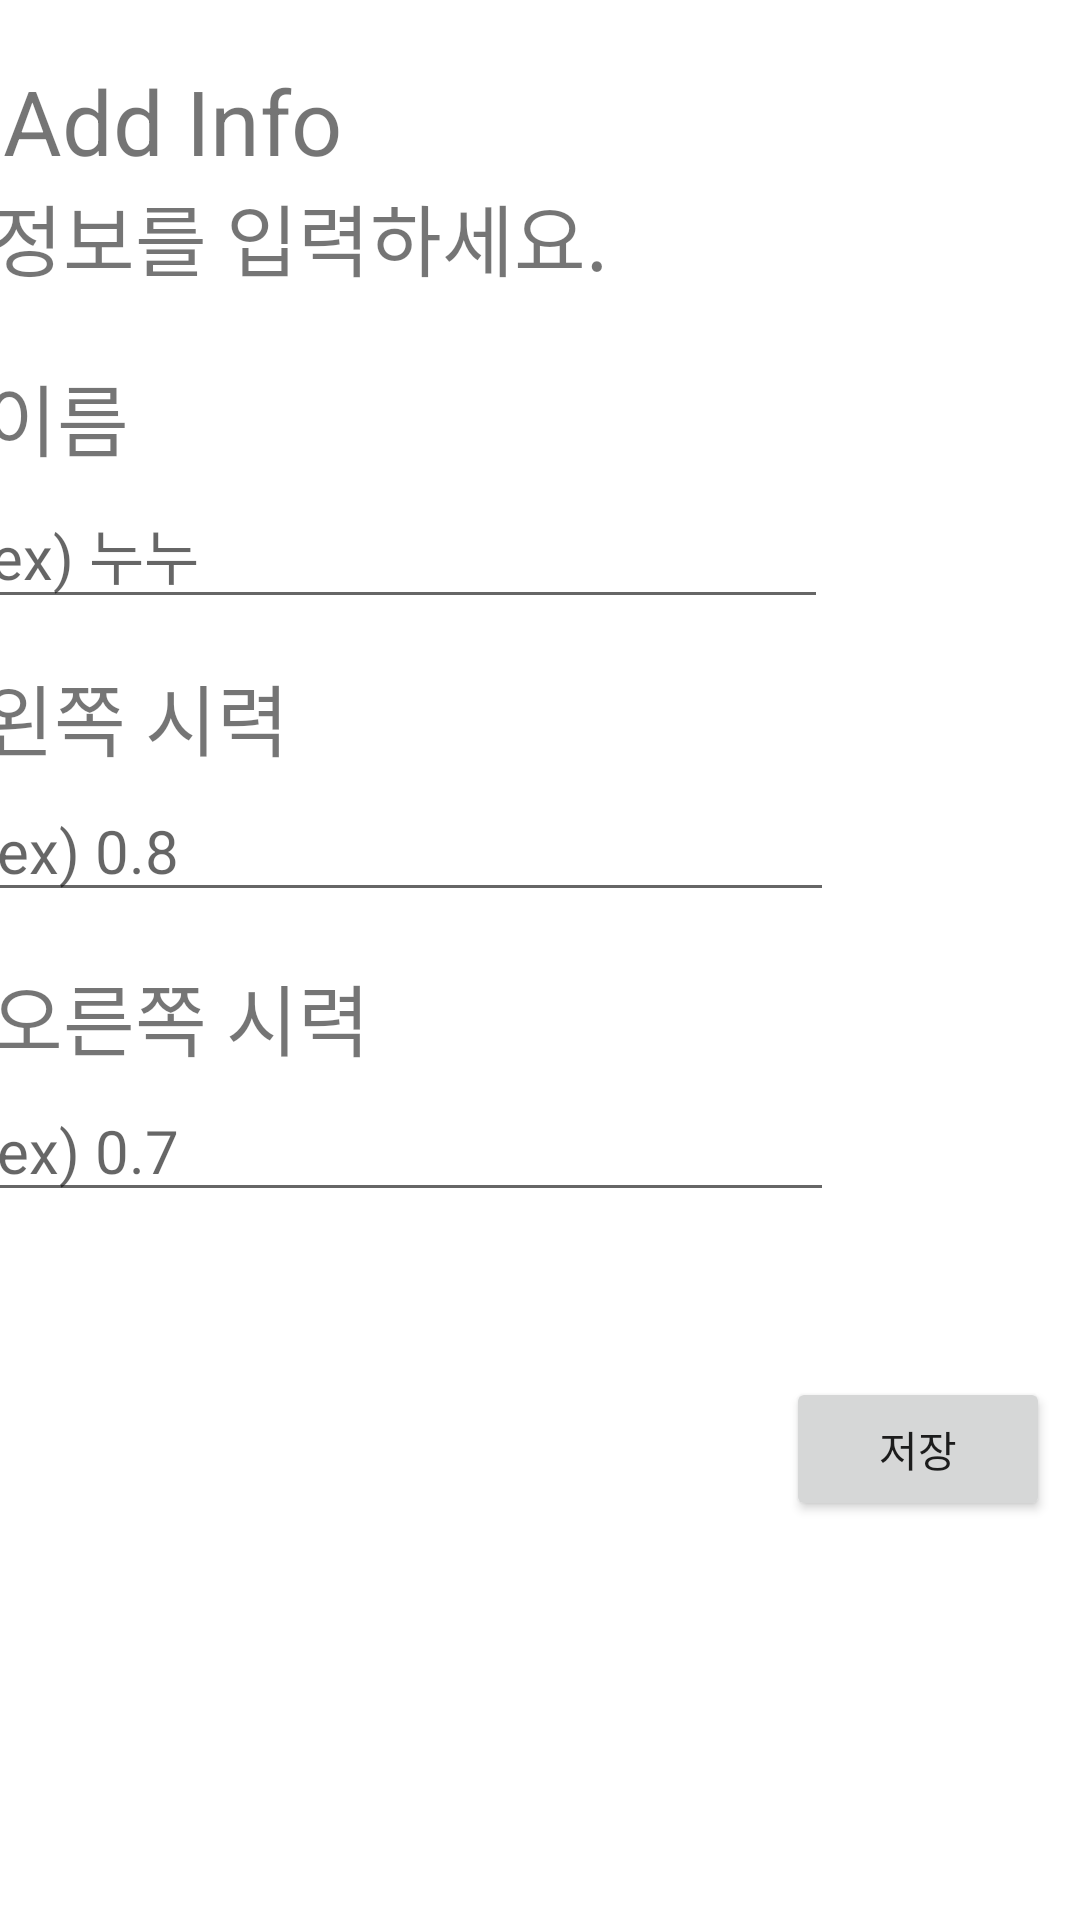

Produce the Android XML layout that renders to this screen, including the resource entries it uses.
<!-- AndroidManifest.xml: application theme AppTheme -->
<!-- res/layout/fragment_init_setting.xml -->
<?xml version="1.0" encoding="utf-8"?>
<androidx.constraintlayout.widget.ConstraintLayout xmlns:android="http://schemas.android.com/apk/res/android"
    xmlns:app="http://schemas.android.com/apk/res-auto"
    xmlns:tools="http://schemas.android.com/tools"
    android:layout_width="match_parent"
    android:layout_height="match_parent"
    android:background="#FFFFFF">


    <androidx.constraintlayout.widget.ConstraintLayout
        android:id="@+id/relativeLayout"
        android:layout_width="409dp"
        android:layout_height="607dp"
        app:layout_constraintEnd_toEndOf="parent"
        app:layout_constraintStart_toStartOf="parent"
        app:layout_constraintTop_toTopOf="parent">


        <TextView
            android:id="@+id/addInfoKor"
            android:layout_width="wrap_content"
            android:layout_height="wrap_content"
            android:layout_marginStart="21dp"
            android:layout_marginLeft="21dp"
            android:layout_marginTop="60dp"
            android:text="정보를 입력하세요. "
            android:textSize="26sp"
            app:layout_constraintLeft_toLeftOf="parent"
            app:layout_constraintStart_toStartOf="parent"
            app:layout_constraintTop_toTopOf="parent" />

        <TextView
            android:id="@+id/addInfo"
            android:layout_width="wrap_content"
            android:layout_height="wrap_content"
            android:layout_marginStart="25dp"
            android:layout_marginLeft="25dp"
            android:layout_marginTop="20dp"
            android:text="Add Info"
            android:textSize="30sp"
            app:layout_constraintLeft_toLeftOf="parent"
            app:layout_constraintStart_toStartOf="parent"
            app:layout_constraintTop_toTopOf="parent" />

        <TextView
            android:id="@+id/name"
            android:layout_width="wrap_content"
            android:layout_height="wrap_content"
            android:layout_marginStart="19dp"
            android:layout_marginLeft="19dp"
            android:layout_marginTop="120dp"
            android:text="이름"
            android:textSize="26sp"
            app:layout_constraintLeft_toLeftOf="parent"
            app:layout_constraintStart_toStartOf="parent"
            app:layout_constraintTop_toTopOf="parent" />

        <TextView
            android:id="@+id/left"
            android:layout_width="wrap_content"
            android:layout_height="wrap_content"
            android:layout_marginStart="18dp"
            android:layout_marginLeft="18dp"
            android:layout_marginTop="220dp"
            android:text="왼쪽 시력"
            android:textSize="26sp"
            app:layout_constraintLeft_toLeftOf="parent"
            app:layout_constraintStart_toStartOf="parent"
            app:layout_constraintTop_toTopOf="parent" />


        <EditText
            android:id="@+id/set_left"
            android:layout_width="283dp"
            android:layout_height="wrap_content"
            android:layout_marginStart="19dp"
            android:layout_marginLeft="19dp"
            android:layout_marginTop="260dp"
            android:ems="10"
            android:hint="ex) 0.8"
            android:inputType="phone"
            android:textSize="20sp"
            app:layout_constraintLeft_toLeftOf="parent"
            app:layout_constraintStart_toStartOf="parent"
            app:layout_constraintTop_toTopOf="parent" />

        <EditText
            android:id="@+id/set_name"
            android:layout_width="283dp"
            android:layout_height="wrap_content"
            android:layout_marginStart="17dp"
            android:layout_marginLeft="17dp"
            android:layout_marginTop="160dp"
            android:textSize="20sp"
            android:inputType="text"
            android:ems="10"
            android:hint="ex) 누누"
            app:layout_constraintLeft_toLeftOf="parent"
            app:layout_constraintStart_toStartOf="parent"
            app:layout_constraintTop_toTopOf="parent" />

        <EditText
            android:id="@+id/set_right"
            android:layout_width="283dp"
            android:layout_height="wrap_content"
            android:layout_marginStart="19dp"
            android:layout_marginLeft="19dp"
            android:layout_marginTop="360dp"
            android:ems="10"
            android:inputType="phone"
            android:textSize="20sp"
            android:hint="ex) 0.7"
            app:layout_constraintLeft_toLeftOf="parent"
            app:layout_constraintStart_toStartOf="parent"
            app:layout_constraintTop_toTopOf="parent" />


        <TextView
            android:id="@+id/right"
            android:layout_width="wrap_content"
            android:layout_height="wrap_content"
            android:layout_marginStart="21dp"
            android:layout_marginLeft="21dp"
            android:layout_marginTop="320dp"
            android:text="오른쪽 시력"
            android:textSize="26sp"
            app:layout_constraintLeft_toLeftOf="parent"
            app:layout_constraintStart_toStartOf="parent"
            app:layout_constraintTop_toTopOf="parent" />

        <Button
            android:id="@+id/add_button"
            android:layout_width="wrap_content"
            android:layout_height="wrap_content"
            android:layout_marginEnd="35dp"
            android:layout_marginRight="35dp"
            android:layout_marginBottom="100dp"
            android:text="저장"
            app:layout_constraintBottom_toBottomOf="parent"
            app:layout_constraintEnd_toEndOf="parent"
            app:layout_constraintRight_toRightOf="parent" />

    </androidx.constraintlayout.widget.ConstraintLayout>


</androidx.constraintlayout.widget.ConstraintLayout>
<!-- resources referenced by this layout -->
<resources>
  <style name="AppTheme" parent="Theme.AppCompat.Light.DarkActionBar">
          
          <item name="colorPrimary">#3498db</item>
          
          <item name="colorAccent">@color/colorAccent</item>
      </style>
  <color name="colorAccent">#03DAC5</color>
</resources>
